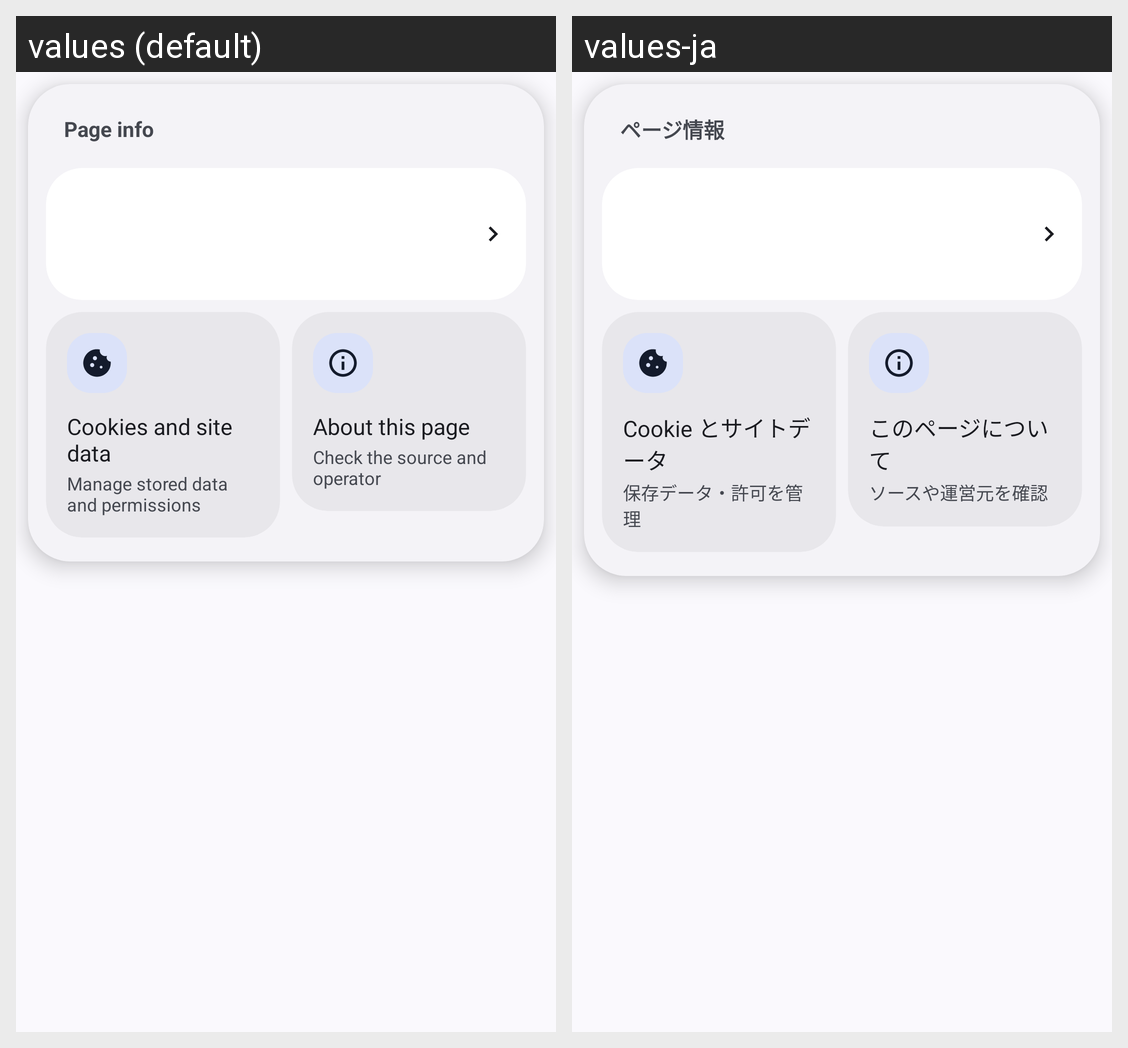

The Android screen above is rendered under two locales of the same app. Produce the string resources it draws, with the default and per-locale values.
Android screen res/layout/sheet_site_info.xml rendered under 2 locales, left to right: values (default), values-ja. Device: Nexus 5 (rendered at 1080×1920; each locale shown at half size, 540×960, under a caption strip naming it); theme Theme.AozoraBrowser.
Strings drawn on this screen, with the default value and each locale's value (text and hints the layout hard-codes, and strings that could not be matched under every locale, appear in the picture but are not listed):

i18n_c977d7c57c
  values: Page info
  values-ja: ページ情報

i18n_abbf8de431
  values: Cookies and site data
  values-ja: Cookie とサイトデータ

i18n_567093ef25
  values: Manage stored data and permissions
  values-ja: 保存データ・許可を管理

i18n_ed23d4d7eb
  values: About this page
  values-ja: このページについて

i18n_450020e44b
  values: Check the source and operator
  values-ja: ソースや運営元を確認
